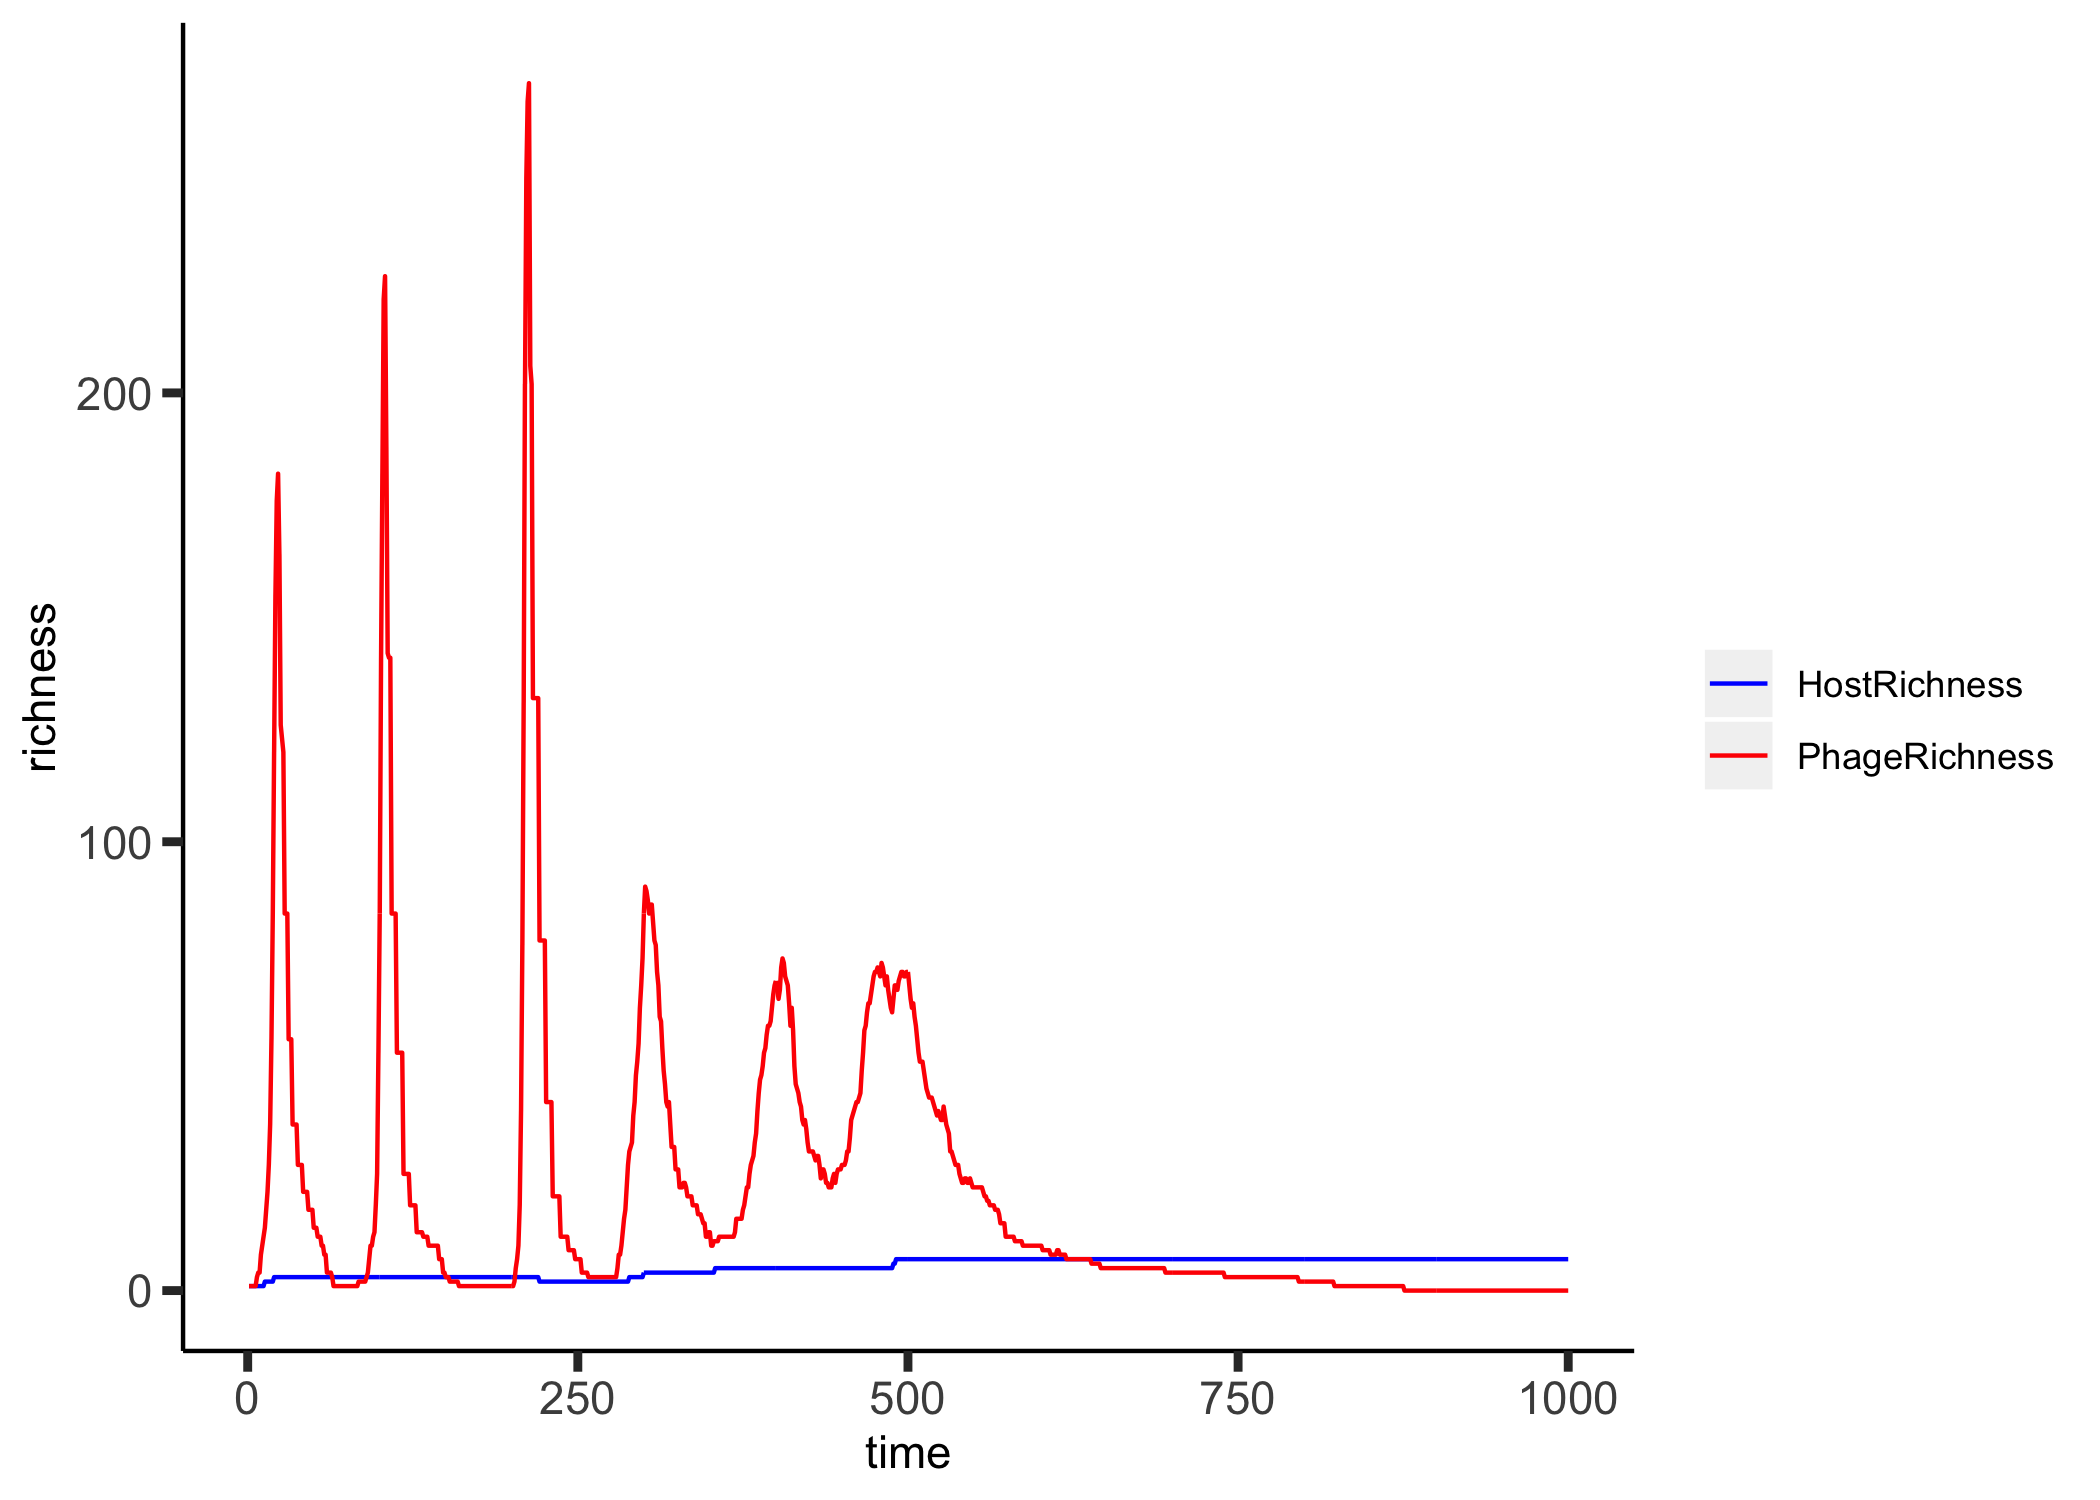

Source data for this figure (header and first rows):
, HostRichness, PhageRichness, time
0, 1, 1, 1
1, 1, 1, 2
2, 1, 1, 3
3, 1, 1, 4
4, 1, 1, 5
5, 1, 1, 6
6, 1, 3, 7
7, 1, 4, 8
8, 1, 4, 9
9, 1, 8, 10
10, 1, 10, 11
11, 1, 12, 12
12, 2, 14, 13
13, 2, 18, 14
14, 2, 22, 15
15, 2, 28, 16
16, 2, 37, 17
17, 2, 56, 18
18, 2, 84, 19
19, 3, 120, 20
20, 3, 155, 21
21, 3, 176, 22
22, 3, 182, 23
23, 3, 164, 24
24, 3, 126, 25
25, 3, 123, 26
26, 3, 120, 27
27, 3, 84, 28
28, 3, 84, 29
29, 3, 84, 30
30, 3, 56, 31
31, 3, 56, 32
32, 3, 56, 33
33, 3, 37, 34
34, 3, 37, 35
35, 3, 37, 36
36, 3, 37, 37
37, 3, 28, 38
38, 3, 28, 39
39, 3, 28, 40
40, 3, 28, 41
41, 3, 22, 42
42, 3, 22, 43
43, 3, 22, 44
44, 3, 22, 45
45, 3, 18, 46
46, 3, 18, 47
47, 3, 18, 48
48, 3, 18, 49
49, 3, 14, 50
50, 3, 14, 51
51, 3, 14, 52
52, 3, 12, 53
53, 3, 12, 54
54, 3, 12, 55
55, 3, 10, 56
56, 3, 10, 57
57, 3, 8, 58
58, 3, 8, 59
59, 3, 4, 60
... 940 more rows
